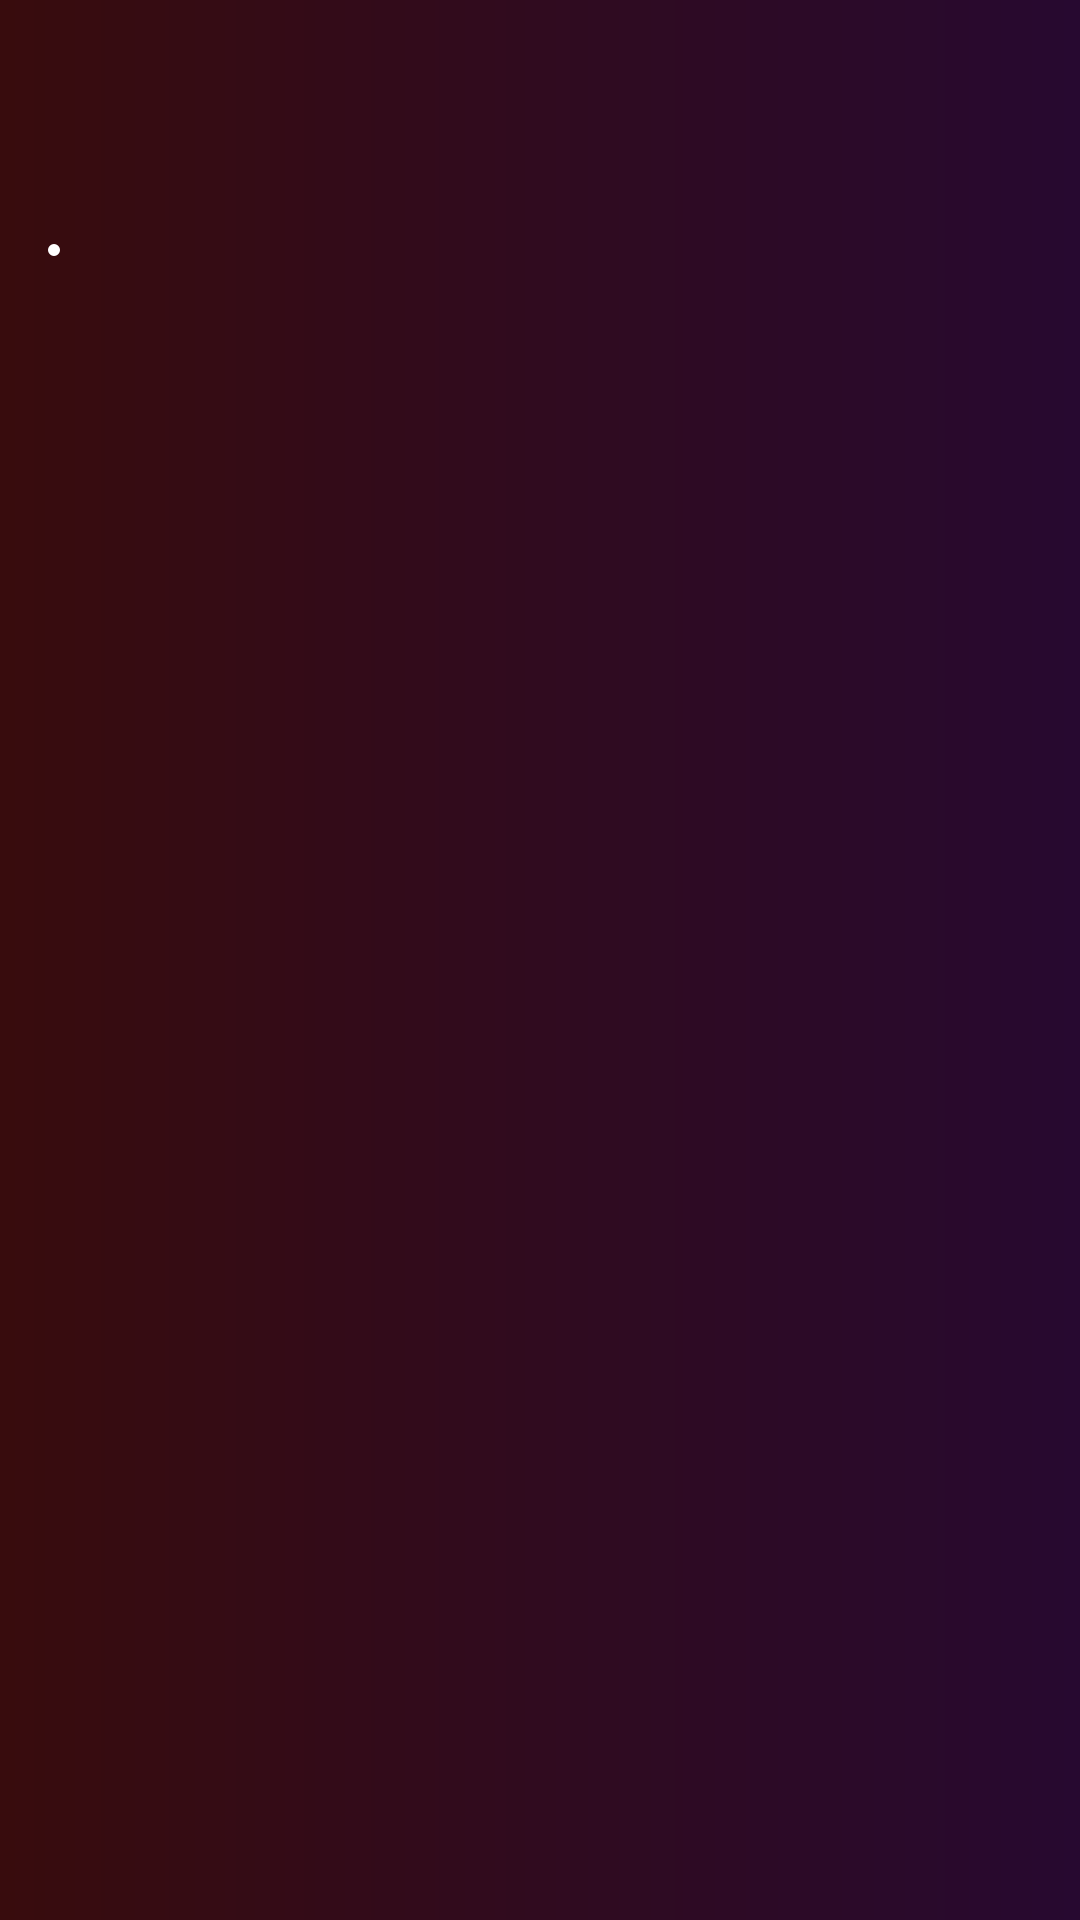

Here is an Android app screen rendered from its layout file. Give the layout XML and the strings, colors and styles it references.
<!-- AndroidManifest.xml: application theme AppTheme -->
<!-- res/layout/layout_home_genre_movie.xml -->
<?xml version="1.0" encoding="utf-8"?>
<layout xmlns:android="http://schemas.android.com/apk/res/android"
    xmlns:app="http://schemas.android.com/apk/res-auto"
    xmlns:tools="http://schemas.android.com/tools">

    <data>

        <variable
            name="title"
            type="String" />

        <variable
            name="subtitle"
            type="String" />
    </data>

    <androidx.constraintlayout.widget.ConstraintLayout
        android:layout_width="match_parent"
        android:layout_height="wrap_content"
        android:background="@drawable/bg_layout_genre_movie">

        <androidx.appcompat.widget.AppCompatTextView
            android:id="@+id/title_text"
            android:layout_width="0dp"
            android:layout_height="wrap_content"
            android:layout_marginStart="@dimen/dp_16"
            android:layout_marginTop="@dimen/dp_24"
            android:layout_marginEnd="@dimen/dp_16"
            android:text="@{title}"
            android:textSize="@dimen/sp_18"
            android:textStyle="bold"
            app:layout_constraintEnd_toEndOf="parent"
            app:layout_constraintStart_toStartOf="parent"
            app:layout_constraintTop_toTopOf="parent"
            tools:text="What are you in the mood for ?" />

        <androidx.appcompat.widget.AppCompatTextView
            android:id="@+id/subtitle_text"
            android:layout_width="0dp"
            android:layout_height="wrap_content"
            android:layout_marginStart="@dimen/dp_16"
            android:layout_marginTop="@dimen/dp_4"
            android:layout_marginEnd="@dimen/dp_16"
            android:text="@{subtitle}"
            app:layout_constraintEnd_toEndOf="parent"
            app:layout_constraintStart_toStartOf="parent"
            app:layout_constraintTop_toBottomOf="@id/title_text"
            tools:text="Browse by genre and discover something now" />

        <HorizontalScrollView
            android:id="@+id/genre_scroll"
            android:layout_width="wrap_content"
            android:layout_height="wrap_content"
            android:layout_marginTop="@dimen/dp_16"
            android:focusableInTouchMode="true"
            android:scrollbars="none"
            app:layout_constraintStart_toStartOf="parent"
            app:layout_constraintTop_toBottomOf="@id/subtitle_text">

            <LinearLayout
                android:layout_width="wrap_content"
                android:layout_height="wrap_content"
                android:paddingStart="@dimen/dp_16"
                android:paddingEnd="@dimen/dp_16">

                <LinearLayout
                    android:id="@+id/genre_linear"
                    android:layout_width="wrap_content"
                    android:layout_height="wrap_content"
                    android:background="@drawable/bg_linear_genre"
                    android:orientation="horizontal" />
            </LinearLayout>
        </HorizontalScrollView>

        <androidx.recyclerview.widget.RecyclerView
            android:id="@+id/genre_movie_recycler"
            android:layout_width="0dp"
            android:layout_height="wrap_content"
            android:layout_marginTop="@dimen/dp_16"
            android:layout_marginBottom="@dimen/dp_16"
            android:minHeight="@dimen/dp_234"
            app:layout_constraintBottom_toBottomOf="parent"
            app:layout_constraintEnd_toEndOf="parent"
            app:layout_constraintStart_toStartOf="parent"
            app:layout_constraintTop_toBottomOf="@id/genre_scroll" />
    </androidx.constraintlayout.widget.ConstraintLayout>
</layout>
<!-- resources referenced by this layout -->
<resources>
  <dimen name="dp_16">16dp</dimen>
  <dimen name="dp_234">234dp</dimen>
  <dimen name="dp_24">24dp</dimen>
  <dimen name="dp_4">4dp</dimen>
  <dimen name="sp_18">18sp</dimen>
  <!-- drawable bg_layout_genre_movie (drawable) -->
  <?xml version="1.0" encoding="utf-8"?>
  <shape xmlns:android="http://schemas.android.com/apk/res/android"
      android:shape="rectangle">
  
      <gradient
          android:angle="0"
          android:centerColor="#300B1F"
          android:endColor="#270930"
          android:startColor="#380C0D" />
  </shape>
  <!-- drawable bg_linear_genre (drawable) -->
  <?xml version="1.0" encoding="utf-8"?>
  <shape xmlns:android="http://schemas.android.com/apk/res/android"
      android:shape="rectangle">
  
      <stroke
          android:width="@dimen/dp_2"
          android:color="@android:color/white" />
  
      <padding
          android:bottom="@dimen/dp_2"
          android:left="@dimen/dp_2"
          android:right="@dimen/dp_2"
          android:top="@dimen/dp_2" />
  
      <corners android:radius="@dimen/dp_8" />
  </shape>
  <style name="AppTheme" parent="Theme.MaterialComponents.NoActionBar">
          
          <item name="colorPrimary">@color/colorPrimary</item>
          <item name="colorPrimaryDark">@color/colorPrimaryDark</item>
          <item name="colorAccent">@color/colorAccent</item>
          <item name="android:includeFontPadding">false</item>
      </style>
  <dimen name="dp_2">2dp</dimen>
  <dimen name="dp_8">8dp</dimen>
  <color name="colorPrimary">#222222</color>
  <color name="colorPrimaryDark">#222222</color>
  <color name="colorAccent">#D81B60</color>
</resources>
